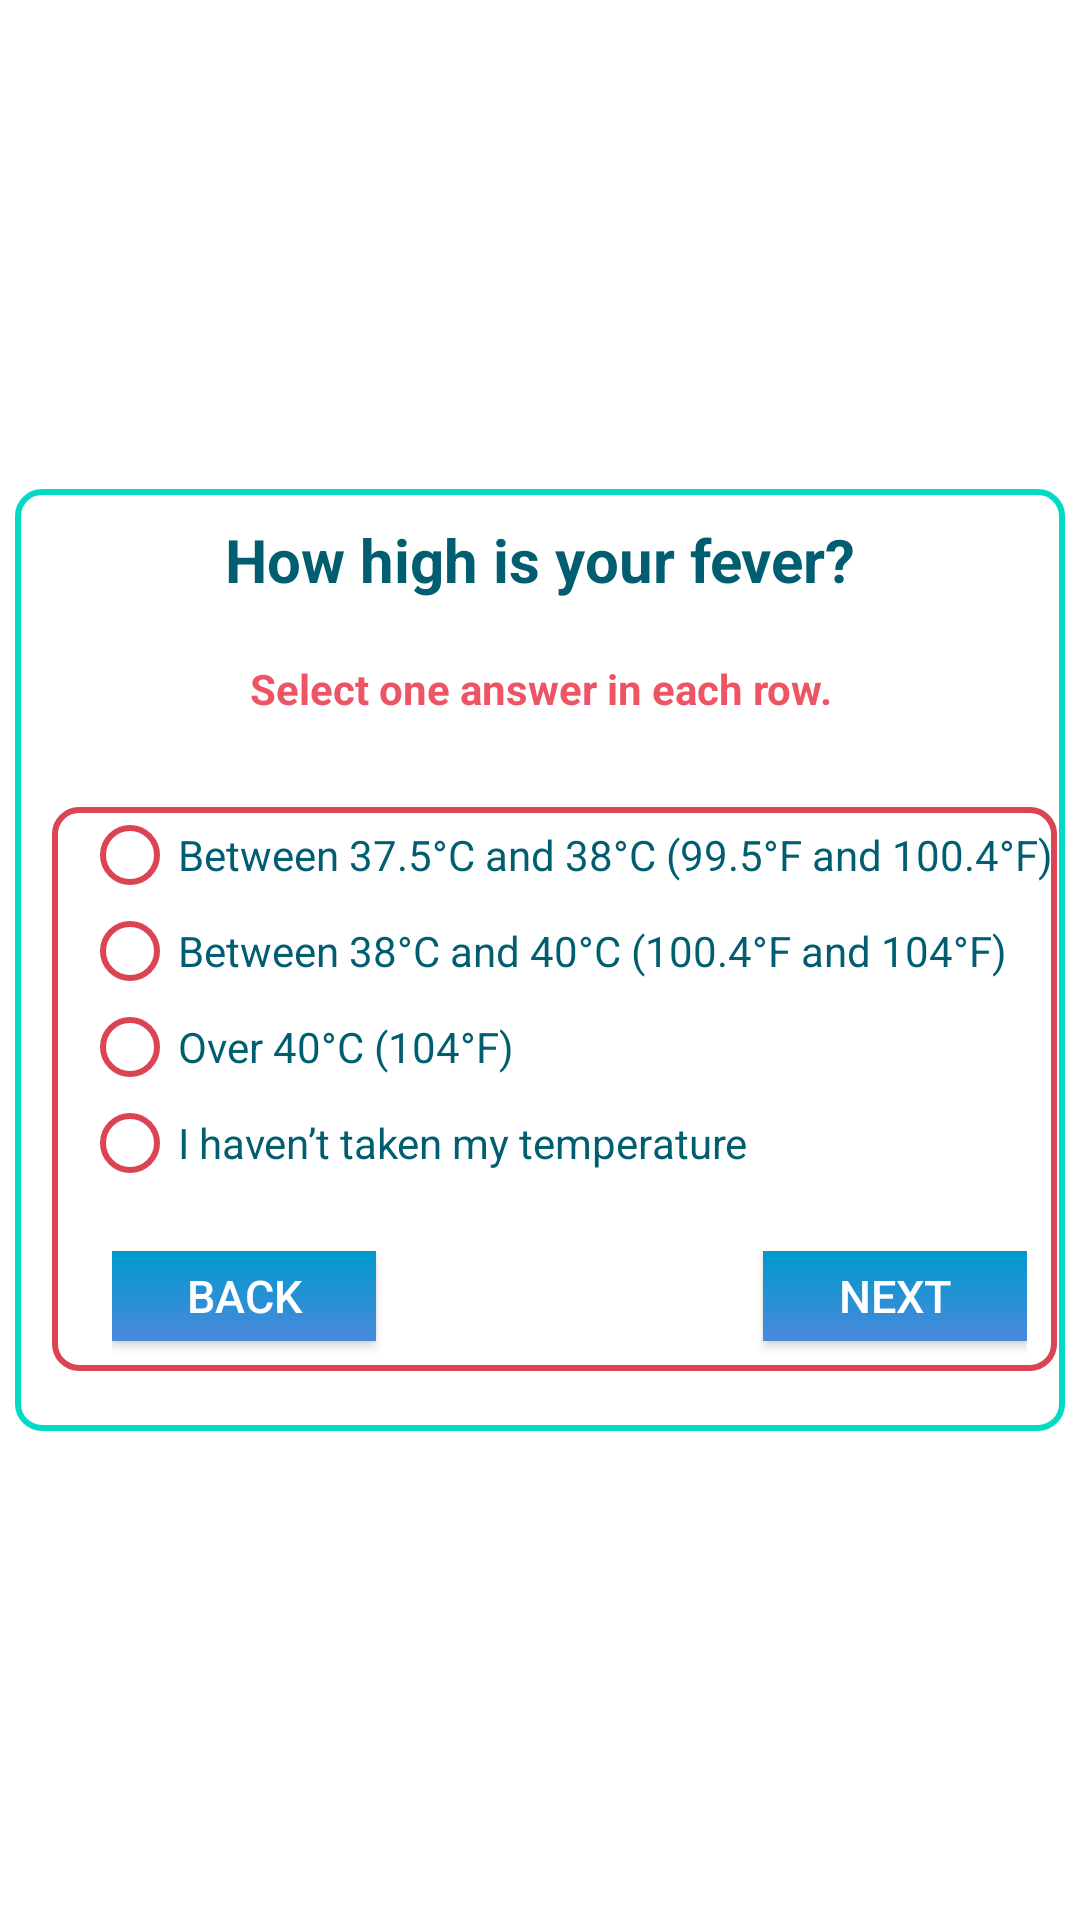

Produce the Android XML layout that renders to this screen, including the resource entries it uses.
<!-- AndroidManifest.xml: application theme AppTheme -->
<!-- res/layout/fragment_how_high_is_your_fever.xml -->
<?xml version="1.0" encoding="utf-8"?>

<LinearLayout xmlns:android="http://schemas.android.com/apk/res/android"
    xmlns:app="http://schemas.android.com/apk/res-auto"
    xmlns:tools="http://schemas.android.com/tools"
    android:layout_width="match_parent"
    android:layout_height="match_parent"
    android:background="@color/colorWhite"
    android:gravity="center_vertical"
    android:orientation="vertical"
    android:padding="5dp">


    <LinearLayout
        android:layout_width="match_parent"
        android:layout_height="wrap_content"
        android:background="@drawable/edit_bg"
        android:orientation="vertical">

        <TextView
            android:layout_width="match_parent"
            android:layout_height="wrap_content"
            android:layout_margin="10dp"
            android:text="@string/how_high_is_your_fever"
            android:textAlignment="center"
            android:textColor="#005E70"
            android:textSize="20dp"
            android:textStyle="bold" />

        <TextView
            android:layout_width="match_parent"
            android:layout_height="wrap_content"
            android:layout_margin="10dp"
            android:text="@string/select_one_answer_in_each_row"
            android:textAlignment="center"
            android:textColor="@color/colorGrapeFruit"
            android:textStyle="bold" />


        <LinearLayout
            android:layout_width="match_parent"
            android:layout_height="wrap_content"
            android:layout_gravity="center"
            android:layout_marginLeft="10dp"
            android:layout_marginTop="20dp"
            android:layout_marginRight="5dp"
            android:layout_marginBottom="20dp"
            android:background="@drawable/layoutborder_bg"
            android:orientation="vertical"
            android:paddingLeft="10dp">

            <RadioGroup
                android:id="@+id/feverLevel"
                android:layout_width="match_parent"
                android:layout_height="wrap_content"
                android:orientation="vertical">

                <RadioButton
                    android:id="@+id/fever_1"
                    android:layout_width="wrap_content"
                    android:layout_height="wrap_content"
                    android:layout_gravity="left"
                    android:buttonTint="@color/colorGrapeFruitDark"
                    android:text="@string/between_37_5_c_and_38_c_99_5_f_and_100_4_f"
                    android:textColor="#005E70" />

                <RadioButton
                    android:id="@+id/fever_2"
                    android:layout_width="wrap_content"
                    android:layout_height="wrap_content"
                    android:layout_gravity="left"
                    android:buttonTint="@color/colorGrapeFruitDark"
                    android:text="@string/between_38_c_and_40_c_100_4_f_and_104_f"
                    android:textColor="#005E70" />


                <RadioButton
                    android:id="@+id/fever_3"
                    android:layout_width="wrap_content"
                    android:layout_height="wrap_content"
                    android:layout_gravity="left"
                    android:buttonTint="@color/colorGrapeFruitDark"
                    android:text="@string/over_40_c_104_f"
                    android:textColor="#005E70" />


                <RadioButton
                    android:id="@+id/fever_4"
                    android:layout_width="wrap_content"
                    android:layout_height="wrap_content"
                    android:layout_gravity="left"
                    android:buttonTint="@color/colorGrapeFruitDark"
                    android:text="@string/i_haven_t_taken_my_temperature"
                    android:textColor="#005E70" />

            </RadioGroup>

            <RelativeLayout
                android:layout_width="wrap_content"
                android:layout_height="wrap_content"
                android:layout_marginLeft="10dp"
                android:layout_marginTop="20dp"
                android:layout_marginRight="10dp"
                android:orientation="horizontal">

                <Button
                    android:id="@+id/previous"
                    android:layout_width="wrap_content"
                    android:layout_height="30dp"
                    android:layout_alignParentStart="true"
                    android:layout_marginBottom="10dp"
                    android:background="@drawable/login_background"
                    android:text="@string/back"
                    android:textSize="15dp" />

                <Button
                    android:id="@+id/next"
                    android:layout_width="wrap_content"
                    android:layout_height="30dp"
                    android:layout_alignParentRight="true"
                    android:layout_marginBottom="10dp"
                    android:background="@drawable/login_background"
                    android:text="@string/next"
                    android:textSize="15dp" />
            </RelativeLayout>

        </LinearLayout>

    </LinearLayout>
</LinearLayout>
<!-- resources referenced by this layout -->
<resources>
  <color name="colorGrapeFruit">#ED5565</color>
  <color name="colorGrapeFruitDark">#DA4453</color>
  <color name="colorWhite">#FFFFFF</color>
  <!-- drawable edit_bg (drawable) -->
  <?xml version="1.0" encoding="utf-8"?>
  
  <shape xmlns:android="http://schemas.android.com/apk/res/android">
  <corners android:radius="8dp"/>
  <stroke android:color="@color/colorAccent2"
      android:width="2dp"/>
  </shape>
  <!-- drawable layoutborder_bg (drawable) -->
  <?xml version="1.0" encoding="utf-8"?>
  
  <shape xmlns:android="http://schemas.android.com/apk/res/android">
  <corners android:radius="8dp"/>
  <stroke android:color="@color/colorGrapeFruitDark"
      android:width="2dp"/>
  </shape>
  <!-- drawable login_background (drawable) -->
  <?xml version="1.0" encoding="utf-8"?>
  
  <shape xmlns:android="http://schemas.android.com/apk/res/android"
      android:shape="rectangle">
      <gradient
          android:startColor="@android:color/holo_blue_dark"
          android:endColor="@color/colorBlueJeansDark"
          android:angle="270"/>
  
  </shape>
  <string name="back">Back</string>
  <string name="between_37_5_c_and_38_c_99_5_f_and_100_4_f">Between 37.5°C and 38°C (99.5°F and 100.4°F)</string>
  <string name="between_38_c_and_40_c_100_4_f_and_104_f">Between 38°C and 40°C (100.4°F and 104°F)</string>
  <string name="how_high_is_your_fever">How high is your fever?</string>
  <string name="i_haven_t_taken_my_temperature">I haven’t taken my temperature</string>
  <string name="next">Next</string>
  <string name="over_40_c_104_f">Over 40°C (104°F)</string>
  <string name="select_one_answer_in_each_row">Select one answer in each row.</string>
  <style name="AppTheme" parent="Theme.AppCompat">
          
          <item name="colorPrimary">@color/colorPrimary</item>
          <item name="colorPrimaryDark">@color/colorPrimary</item>
          <item name="colorAccent">@color/colorAccent</item>
      </style>
  <color name="colorAccent2">#03DAC5</color>
  <color name="colorBlueJeansDark">#4A89DC</color>
  <color name="colorPrimary">#008751</color>
  <color name="colorAccent">#FF4081</color>
</resources>
